Run: headless pygame with SDL's dummy video driver; simulated clock (each Clock.tick advances the game by its frame time, no real sleeping); random seed 0; keys injected as events and as key.get_pressed() state; no mouse input.
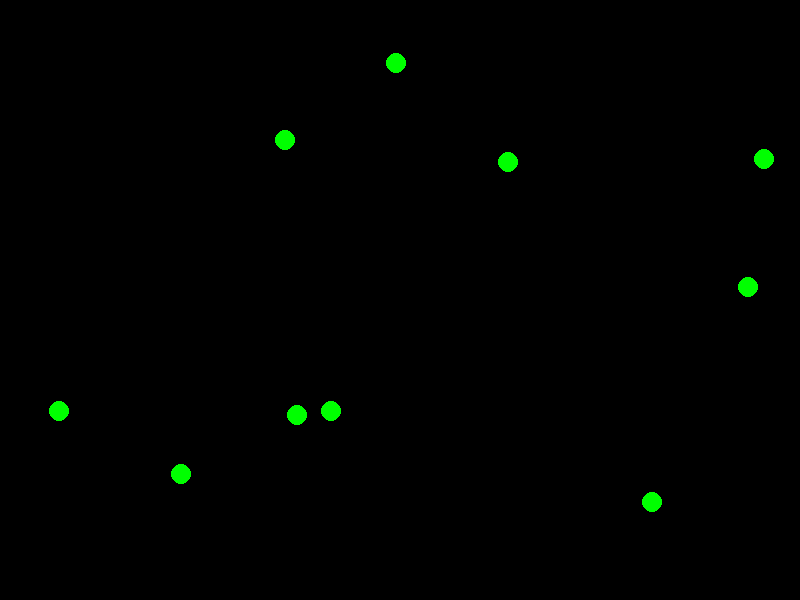
Frame 1 of 4 · flips 1–60 · no input
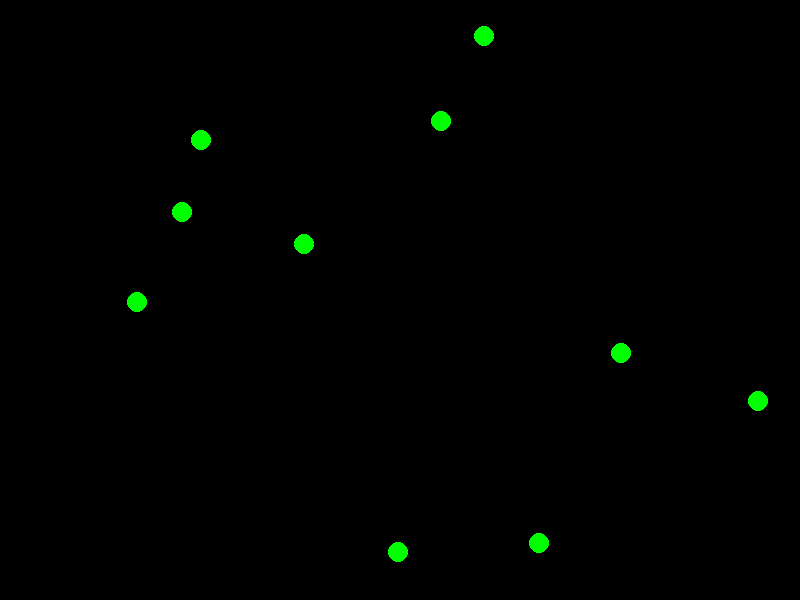
Frame 2 of 4 · flips 61–180 · tapped SPACE, RETURN · held RIGHT (→), D
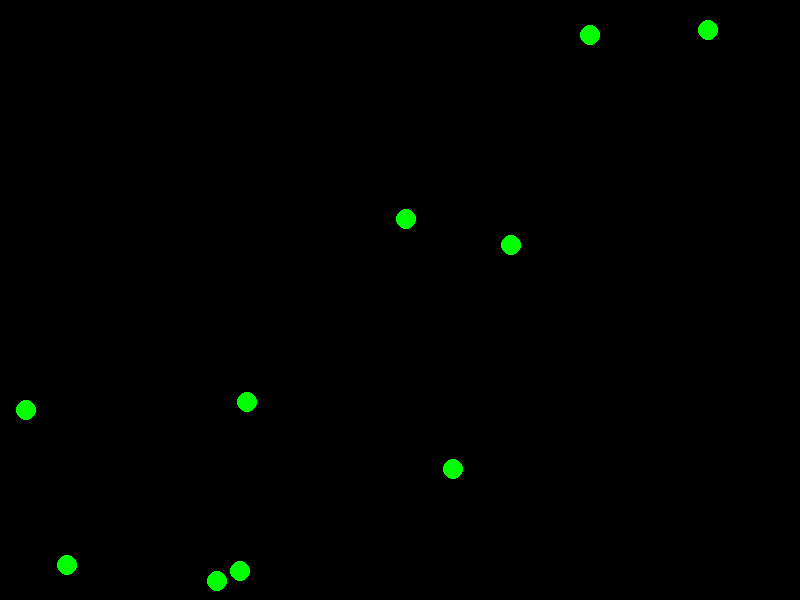
Frame 3 of 4 · flips 181–300 · held DOWN (↓), S
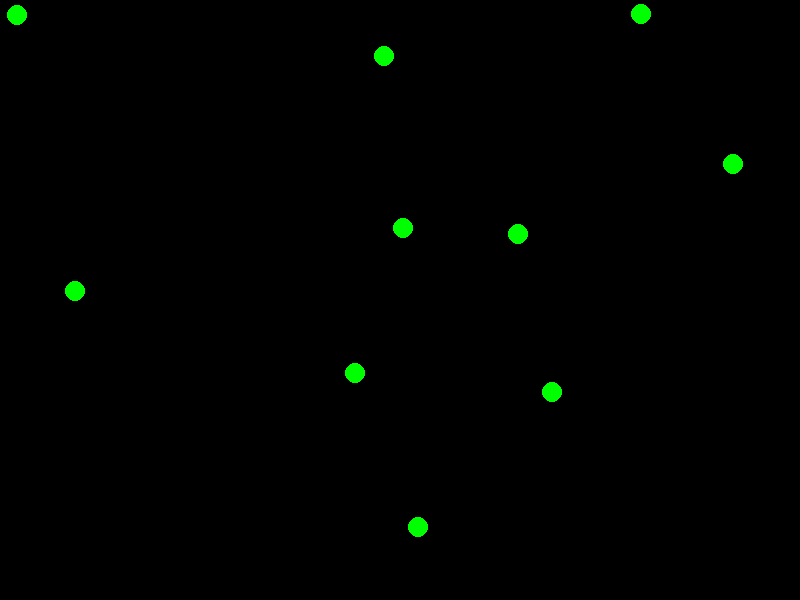
Frame 4 of 4 · flips 301–420 · held LEFT (←), A, UP (↑), W

The pygame program that drew these frames:

import pygame
import random
import time
import math

WIDTH = 800
HEIGHT = 600

class Entity:
    def __init__(self):
        self.x = random.randint(50, WIDTH - 50)
        self.y = random.randint(50, HEIGHT - 50)
        self.speed = random.randint(1, 5)
        self.direction = random.random() * (2 * math.pi)
        self.color = (0, 255, 0)
        self.radius = 10

    def move(self):
        self.x += self.speed * math.cos(self.direction)
        self.y += self.speed * math.sin(self.direction)
        self.direction += random.uniform(-0.1, 0.1)
        self.speed += random.uniform(-0.1, 0.1)
        
        if self.x + self.radius > WIDTH:
            self.x = WIDTH - self.radius
            self.direction = math.pi - self.direction
        
        elif self.x - self.radius < 0:
            self.x = self.radius
            self.direction = math.pi - self.direction
            
        if self.y + self.radius > HEIGHT:
            self.y = HEIGHT - self.radius
            self.direction = 2 * math.pi - self.direction
            
        elif self.y - self.radius < 0:
            self.y = self.radius 
            self.direction = 2 * math.pi - self.direction       

    def draw(self):
        pygame.draw.circle(screen, self.color, (self.x, self.y), self.radius)


pygame.init()

clock = pygame.time.Clock()
screen = pygame.display.set_mode((WIDTH, HEIGHT))
screen.fill((0, 0, 0))

i = 0

entities = [Entity() for _ in range(10)]

while True:
    for event in pygame.event.get():
        if event.type == pygame.QUIT:
            pygame.quit()
            quit()
            
    screen.fill((0, 0, 0))
    
    for entity in entities:
        entity.draw()
        entity.move()
    
    i += 1
     
    clock.tick(60)
    
    pygame.display.flip()   
    
    time.sleep(0.25)
        
